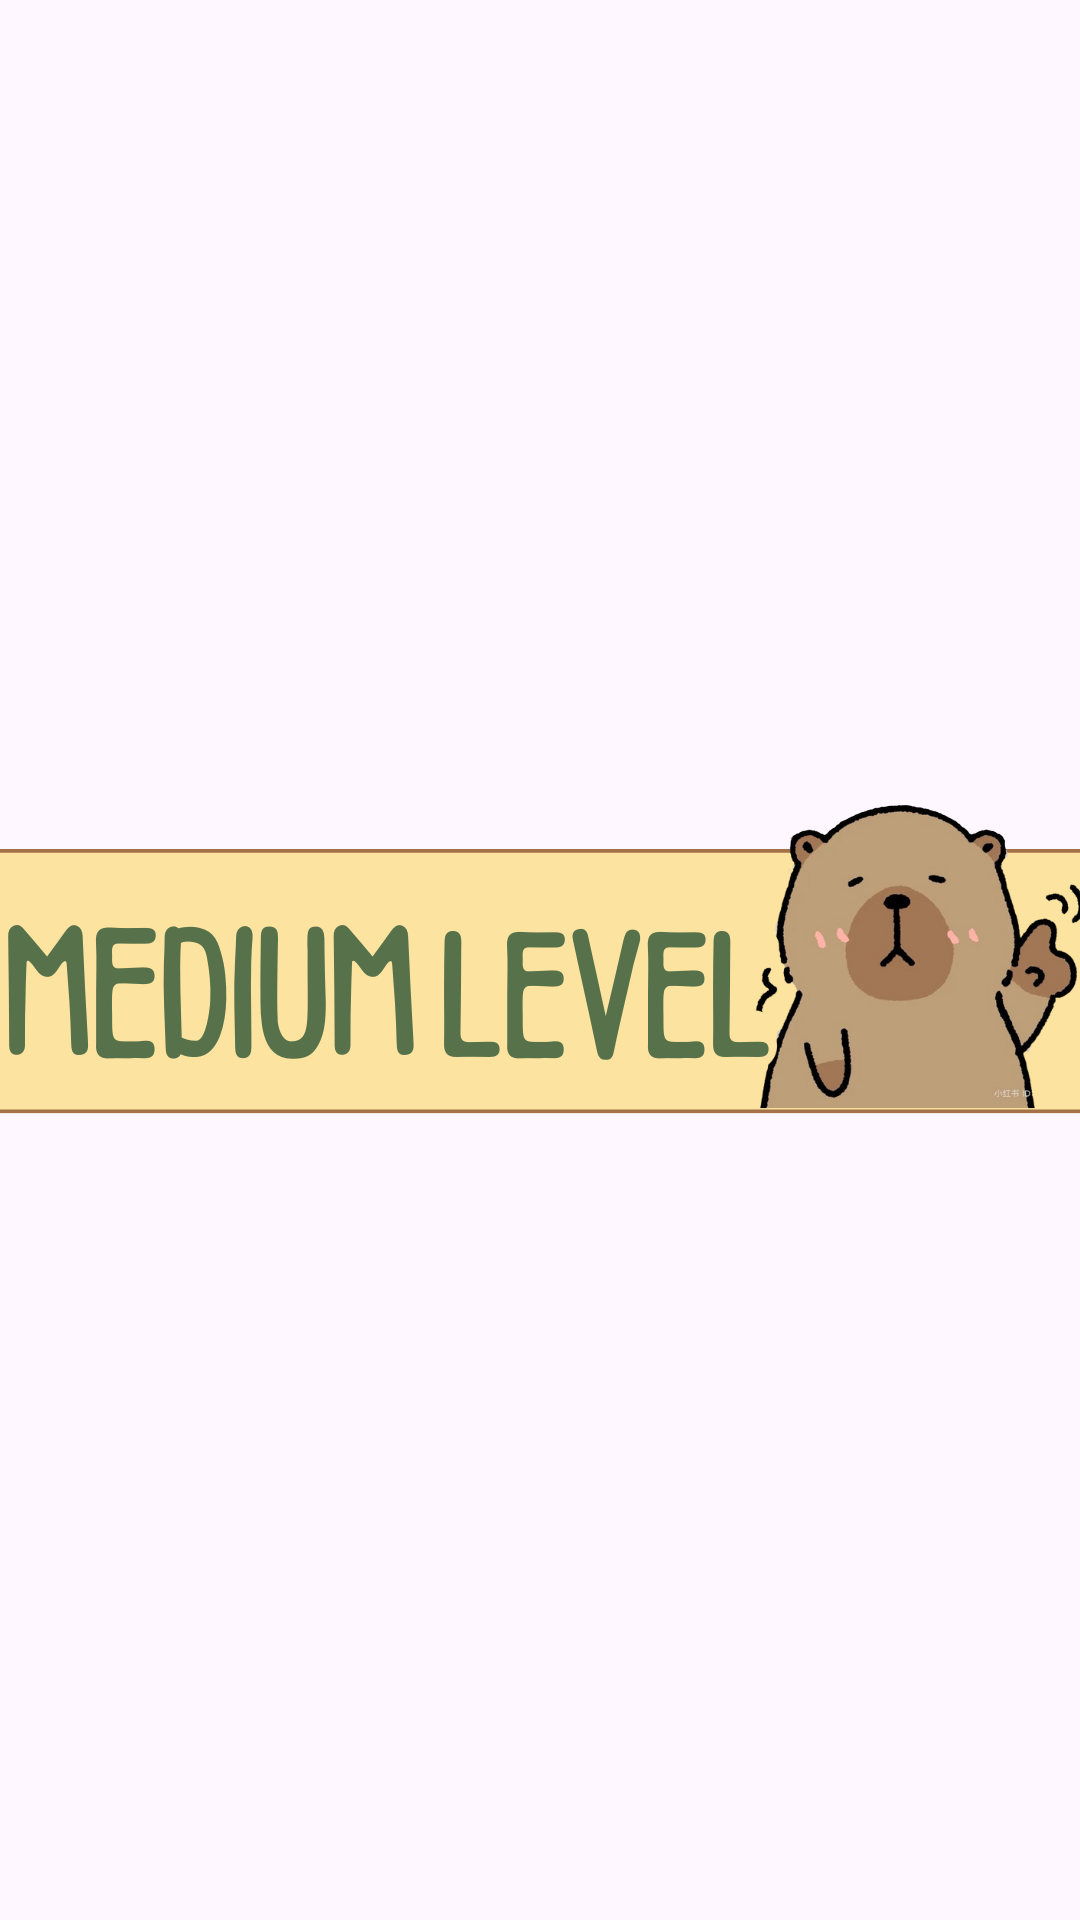

Reconstruct the res/layout file that produces this screen, plus the resources it refers to.
<!-- AndroidManifest.xml: application theme Theme.CapyBara -->
<!-- res/layout/popup_mediumlevel.xml -->
<?xml version="1.0" encoding="utf-8"?>
<androidx.constraintlayout.widget.ConstraintLayout xmlns:android="http://schemas.android.com/apk/res/android"
    xmlns:app="http://schemas.android.com/apk/res-auto"
    xmlns:tools="http://schemas.android.com/tools"
    android:layout_width="match_parent"
    android:layout_height="match_parent">

    <ImageView
        android:id="@+id/imageView8"
        android:layout_width="wrap_content"
        android:layout_height="wrap_content"
        app:layout_constraintBottom_toBottomOf="parent"
        app:layout_constraintEnd_toEndOf="parent"
        app:layout_constraintHorizontal_bias="0.0"
        app:layout_constraintStart_toStartOf="parent"
        app:layout_constraintTop_toTopOf="parent"
        app:srcCompat="@drawable/mediumlevel_popup" />
</androidx.constraintlayout.widget.ConstraintLayout>
<!-- resources referenced by this layout -->
<resources>
  <!-- drawable mediumlevel_popup: png bitmap (drawable, 99381 bytes) -->
  <style name="Theme.CapyBara" parent="Base.Theme.CapyBara" />
  <style name="Base.Theme.CapyBara" parent="Theme.Material3.DayNight.NoActionBar">
          
          
      </style>
</resources>
